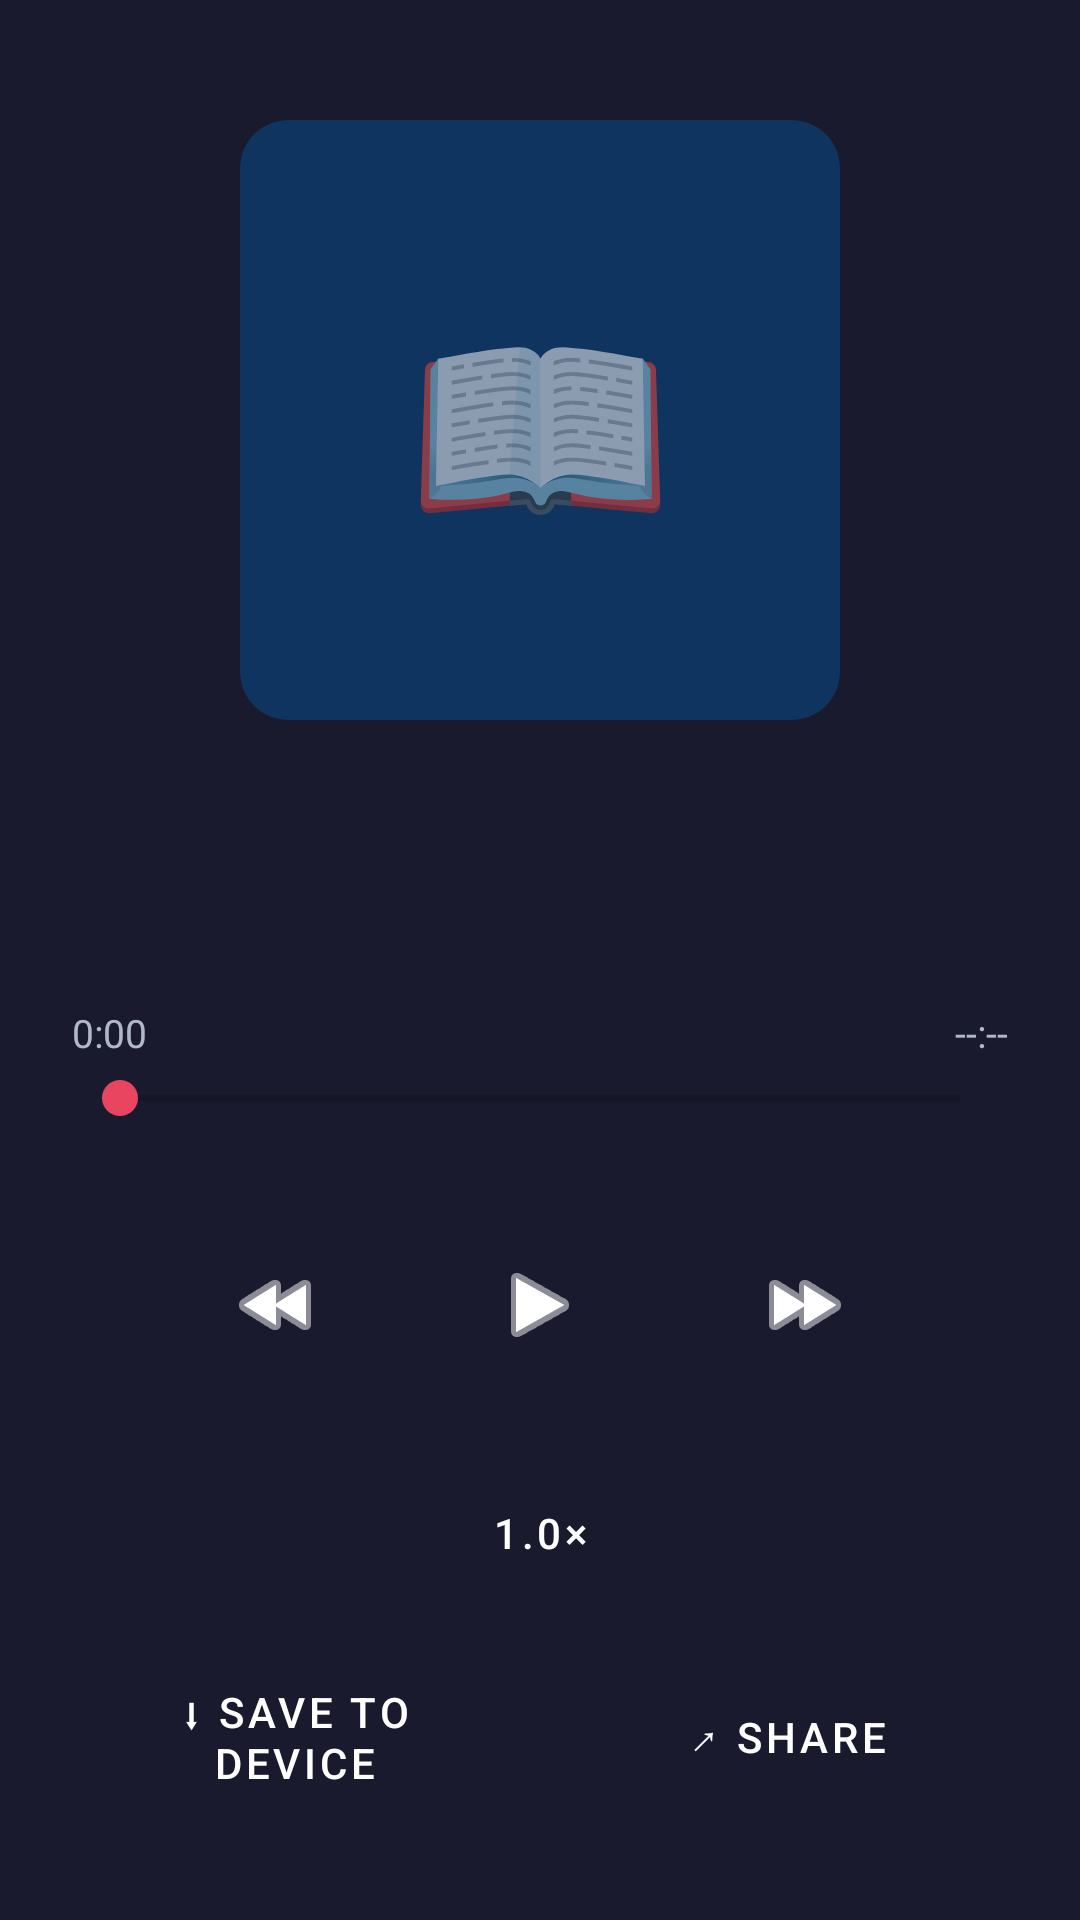

Layout XML and referenced resources for this Android screen:
<!-- AndroidManifest.xml: application theme Theme.AudiobookApp -->
<!-- res/layout/fragment_player.xml -->
<?xml version="1.0" encoding="utf-8"?>
<LinearLayout xmlns:android="http://schemas.android.com/apk/res/android"
    xmlns:app="http://schemas.android.com/apk/res-auto"
    android:layout_width="match_parent"
    android:layout_height="match_parent"
    android:orientation="vertical"
    android:background="@color/colorBackground">

    
    <LinearLayout
        android:id="@+id/streaming_banner"
        android:layout_width="match_parent"
        android:layout_height="wrap_content"
        android:orientation="vertical"
        android:background="@color/colorSurface"
        android:padding="12dp"
        android:visibility="gone">

        <TextView
            android:id="@+id/tv_streaming_label"
            android:layout_width="match_parent"
            android:layout_height="wrap_content"
            android:textColor="@color/white"
            android:textSize="12sp"
            android:layout_marginBottom="6dp" />

        <ProgressBar
            android:id="@+id/streaming_progress"
            style="?android:attr/progressBarStyleHorizontal"
            android:layout_width="match_parent"
            android:layout_height="4dp"
            android:max="100"
            android:progressTint="@color/colorSecondary"
            android:indeterminateTint="@color/colorSecondary" />

    </LinearLayout>

    
    <LinearLayout
        android:layout_width="match_parent"
        android:layout_height="0dp"
        android:layout_weight="1"
        android:orientation="vertical"
        android:gravity="center_horizontal"
        android:padding="24dp">

        
        <com.google.android.material.card.MaterialCardView
            android:layout_width="200dp"
            android:layout_height="200dp"
            app:cardCornerRadius="16dp"
            app:cardBackgroundColor="@color/colorSurface"
            android:layout_marginTop="16dp"
            android:layout_marginBottom="24dp">

            <TextView
                android:layout_width="match_parent"
                android:layout_height="match_parent"
                android:text="📖"
                android:textSize="72sp"
                android:gravity="center" />

        </com.google.android.material.card.MaterialCardView>

        
        <TextView
            android:id="@+id/tv_book_title"
            android:layout_width="match_parent"
            android:layout_height="wrap_content"
            android:textColor="@color/white"
            android:textSize="20sp"
            android:textStyle="bold"
            android:gravity="center"
            android:maxLines="2"
            android:ellipsize="end"
            android:layout_marginBottom="4dp" />

        <TextView
            android:id="@+id/tv_file_type"
            android:layout_width="wrap_content"
            android:layout_height="wrap_content"
            android:textColor="@color/colorSecondary"
            android:textSize="12sp"
            android:layout_marginBottom="24dp" />

        
        <LinearLayout
            android:layout_width="match_parent"
            android:layout_height="wrap_content"
            android:orientation="horizontal"
            android:layout_marginBottom="4dp">

            <TextView
                android:id="@+id/tv_current_time"
                android:layout_width="wrap_content"
                android:layout_height="wrap_content"
                android:text="0:00"
                android:textColor="@color/colorTextSecondary"
                android:textSize="13sp" />

            <View android:layout_width="0dp" android:layout_height="1dp" android:layout_weight="1" />

            <TextView
                android:id="@+id/tv_duration"
                android:layout_width="wrap_content"
                android:layout_height="wrap_content"
                android:text="--:--"
                android:textColor="@color/colorTextSecondary"
                android:textSize="13sp" />
        </LinearLayout>

        
        <SeekBar
            android:id="@+id/seek_bar"
            android:layout_width="match_parent"
            android:layout_height="wrap_content"
            android:layout_marginBottom="24dp"
            android:progressTint="@color/colorSecondary"
            android:thumbTint="@color/colorSecondary" />

        
        <LinearLayout
            android:layout_width="match_parent"
            android:layout_height="wrap_content"
            android:orientation="horizontal"
            android:gravity="center"
            android:layout_marginBottom="20dp">

            <ImageButton
                android:id="@+id/btn_skip_back"
                android:layout_width="56dp"
                android:layout_height="56dp"
                android:src="@android:drawable/ic_media_rew"
                android:background="?attr/selectableItemBackgroundBorderless"
                android:tint="@color/white"
                android:contentDescription="Skip back 15 seconds" />

            <ImageButton
                android:id="@+id/btn_play_pause"
                android:layout_width="72dp"
                android:layout_height="72dp"
                android:src="@android:drawable/ic_media_play"
                android:background="@drawable/bg_play_button"
                android:layout_marginHorizontal="24dp"
                android:tint="@color/white"
                android:contentDescription="Play or pause" />

            <ImageButton
                android:id="@+id/btn_skip_forward"
                android:layout_width="56dp"
                android:layout_height="56dp"
                android:src="@android:drawable/ic_media_ff"
                android:background="?attr/selectableItemBackgroundBorderless"
                android:tint="@color/white"
                android:contentDescription="Skip forward 30 seconds" />

        </LinearLayout>

        
        <Button
            android:id="@+id/btn_speed"
            android:layout_width="wrap_content"
            android:layout_height="40dp"
            android:text="1.0×"
            style="@style/Widget.App.OutlinedButton"
            android:paddingHorizontal="20dp"
            android:layout_marginBottom="24dp" />

        
        <LinearLayout
            android:layout_width="match_parent"
            android:layout_height="wrap_content"
            android:orientation="horizontal"
            android:gravity="center"
            android:layout_marginBottom="8dp">

            <Button
                android:id="@+id/btn_download"
                android:layout_width="0dp"
                android:layout_height="48dp"
                android:layout_weight="1"
                android:text="⬇ Save to Device"
                android:layout_marginEnd="8dp"
                style="@style/Widget.App.OutlinedButton" />

            <Button
                android:id="@+id/btn_share"
                android:layout_width="0dp"
                android:layout_height="48dp"
                android:layout_weight="1"
                android:text="↗ Share"
                android:layout_marginStart="8dp"
                style="@style/Widget.App.OutlinedButton" />

        </LinearLayout>

        
        <TextView
            android:id="@+id/tv_export_status"
            android:layout_width="match_parent"
            android:layout_height="wrap_content"
            android:textColor="@color/colorSecondary"
            android:textSize="12sp"
            android:gravity="center"
            android:visibility="gone"
            android:layout_marginBottom="8dp" />

    </LinearLayout>
</LinearLayout>
<!-- resources referenced by this layout -->
<resources>
  <color name="colorBackground">#1A1A2E</color>
  <color name="colorSecondary">#E94560</color>
  <color name="colorSurface">#0F3460</color>
  <color name="colorTextSecondary">#B0B8C8</color>
  <color name="white">#FFFFFF</color>
  <style name="Widget.App.OutlinedButton" parent="Widget.MaterialComponents.Button.OutlinedButton">
          <item name="strokeColor">@color/colorSecondary</item>
          <item name="android:textColor">@color/white</item>
          <item name="cornerRadius">12dp</item>
      </style>
  <style name="Theme.AudiobookApp" parent="Theme.MaterialComponents.DayNight.NoActionBar">
          <item name="colorPrimary">@color/colorPrimary</item>
          <item name="colorPrimaryVariant">@color/colorPrimaryVariant</item>
          <item name="colorSecondary">@color/colorSecondary</item>
          <item name="colorOnPrimary">@color/colorOnPrimary</item>
          <item name="android:colorBackground">@color/colorBackground</item>
          <item name="colorSurface">@color/colorSurface</item>
          <item name="colorOnSurface">@color/white</item>
          <item name="android:windowBackground">@color/colorBackground</item>
          <item name="android:statusBarColor">@color/colorPrimaryVariant</item>
          <item name="android:navigationBarColor">@color/colorPrimaryVariant</item>
      </style>
  <color name="colorPrimary">#1A1A2E</color>
  <color name="colorPrimaryVariant">#16213E</color>
  <color name="colorOnPrimary">#FFFFFF</color>
</resources>
